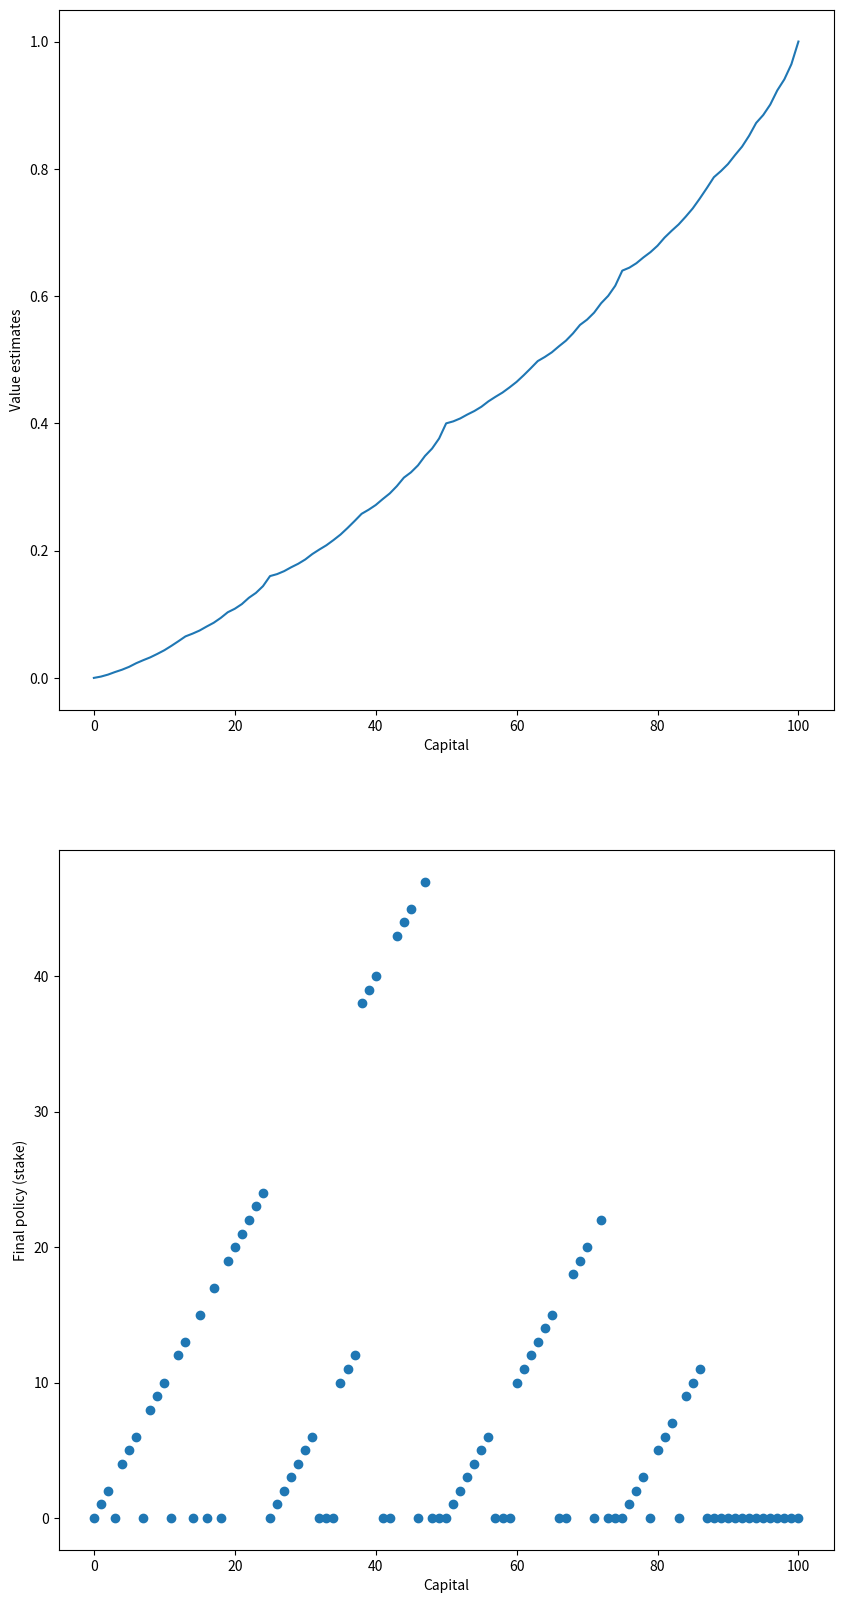

The matplotlib source for this figure:
#######################################################################
# Copyright (C)                                                       #
# [redacted]
# [redacted]
# Permission given to modify the code as long as you keep this        #
# declaration at the top                                              #
#######################################################################

import numpy as np
import matplotlib
matplotlib.use('Agg')
import matplotlib.pyplot as plt

# goal
GOAL = 100

# all states, including state 0 and state 100
STATES = np.arange(GOAL + 1)

# probability of head
HEAD_PROB = 0.4

def figure_4_3():
    # state value
    state_value = np.zeros(GOAL + 1)

    # this makes everything work
    state_value[GOAL] = 1.0

    # value iteration
    while True:
        delta = 0.0
        for state in STATES[1:GOAL]:

            # get possible actions for current state
            # note that the problem defines the range of actions 
            # otherwise, np.arange(state+1) would be logical.

            actions = np.arange(min(state, GOAL - state) + 1)
            action_returns = []

            #key difference w/ policy iteration
            #we check every action's effect on a state value

            for action in actions:

                #each state-action pair transitions to 
                #value[state_head] * p(heads) and
                #value[state_tails] * p(tails)
                #this is exactly E[no_immediate_rewards + 1*value(next_state)]
                #note that the immediate rewards is effectively encoded in the next_state (getting closer/further from goal)

                action_returns.append(
                    HEAD_PROB * state_value[state + action] + (1 - HEAD_PROB) * state_value[state - action])
            new_value = np.max(action_returns)
            delta += np.abs(state_value[state] - new_value)
            # update state value
            state_value[state] = new_value
        if delta < 1e-9:
            break

    # compute the optimal policy
    policy = np.zeros(GOAL + 1)
    for state in STATES[1:GOAL]:
        actions = np.arange(min(state, GOAL - state) + 1)
        action_returns = []
        for action in actions:
            action_returns.append(
                HEAD_PROB * state_value[state + action] + (1 - HEAD_PROB) * state_value[state - action])
        # due to tie, can't reproduce the optimal policy in book
        policy[state] = actions[np.argmax(action_returns)]

    plt.figure(figsize=(10, 20))

    plt.subplot(2, 1, 1)
    plt.plot(state_value)
    plt.xlabel('Capital')
    plt.ylabel('Value estimates')

    plt.subplot(2, 1, 2)
    plt.scatter(STATES, policy)
    plt.xlabel('Capital')
    plt.ylabel('Final policy (stake)')

    plt.show()

if __name__ == '__main__':
    figure_4_3()
